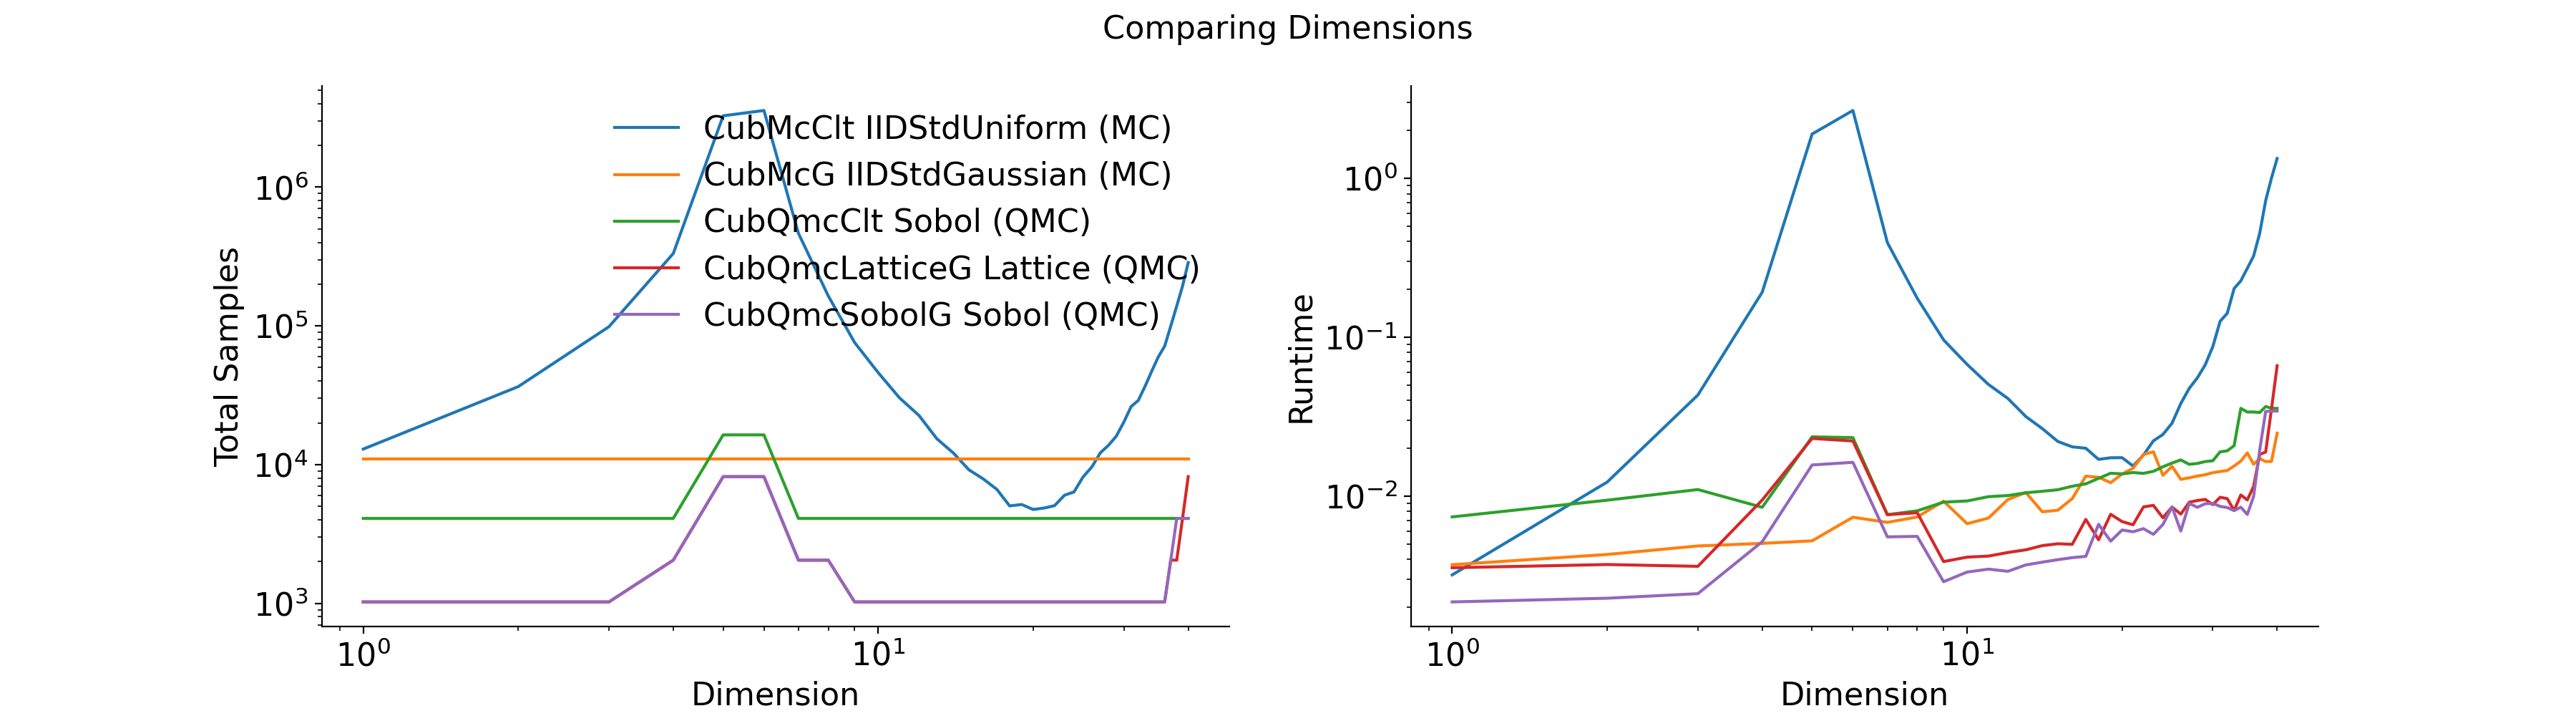

Data behind this chart, as committed beside it:
Stopping Criterion, Distribution, MC/QMC, dimension, solution, n_samples, time
CubMcClt, IIDStdUniform, MC, 1, 1.38, 12942, 0.003188
CubMcClt, IIDStdUniform, MC, 2, 1.813, 36504, 0.01224
CubMcClt, IIDStdUniform, MC, 3, 2.182, 98628, 0.04322
CubMcClt, IIDStdUniform, MC, 4, 2.184, 332491, 0.1918
CubMcClt, IIDStdUniform, MC, 5, 1.135, 3269997, 1.899
CubMcClt, IIDStdUniform, MC, 6, -2.327, 3570056, 2.672
CubMcClt, IIDStdUniform, MC, 7, -11.04, 465234, 0.3937
CubMcClt, IIDStdUniform, MC, 8, -30.37, 164387, 0.1757
CubMcClt, IIDStdUniform, MC, 9, -71.02, 75884, 0.09611
CubMcClt, IIDStdUniform, MC, 10, -153.4, 46050, 0.06734
CubMcClt, IIDStdUniform, MC, 11, -313.5, 30293, 0.05038
CubMcClt, IIDStdUniform, MC, 12, -619.6, 22623, 0.0411
CubMcClt, IIDStdUniform, MC, 13, -1195, 15370, 0.03164
CubMcClt, IIDStdUniform, MC, 14, -2274, 12117, 0.02655
CubMcClt, IIDStdUniform, MC, 15, -4242, 9183, 0.02205
CubMcClt, IIDStdUniform, MC, 16, -7830, 7885, 0.02039
CubMcClt, IIDStdUniform, MC, 17, -14277, 6631, 0.01998
CubMcClt, IIDStdUniform, MC, 18, -25840, 5042, 0.017
CubMcClt, IIDStdUniform, MC, 19, -46486, 5159, 0.01741
CubMcClt, IIDStdUniform, MC, 20, -82774, 4749, 0.01742
CubMcClt, IIDStdUniform, MC, 21, -146344, 4865, 0.01545
CubMcClt, IIDStdUniform, MC, 22, -257434, 5058, 0.0181
CubMcClt, IIDStdUniform, MC, 23, -453722, 6015, 0.02225
CubMcClt, IIDStdUniform, MC, 24, -788197, 6355, 0.02439
CubMcClt, IIDStdUniform, MC, 25, -1364810, 8154, 0.02874
CubMcClt, IIDStdUniform, MC, 26, -2353167, 9626, 0.03821
CubMcClt, IIDStdUniform, MC, 27, -4019950, 12157, 0.04763
CubMcClt, IIDStdUniform, MC, 28, -6861511, 13775, 0.05547
CubMcClt, IIDStdUniform, MC, 29, -11614134, 16034, 0.06696
CubMcClt, IIDStdUniform, MC, 30, -19534460, 20293, 0.08717
CubMcClt, IIDStdUniform, MC, 31, -32681421, 26264, 0.126
CubMcClt, IIDStdUniform, MC, 32, -54385043, 29019, 0.1413
CubMcClt, IIDStdUniform, MC, 33, -89550503, 36869, 0.2024
CubMcClt, IIDStdUniform, MC, 34, -146233293, 47410, 0.226
CubMcClt, IIDStdUniform, MC, 35, -236651129, 59873, 0.2712
CubMcClt, IIDStdUniform, MC, 36, -378061840, 71354, 0.3239
CubMcClt, IIDStdUniform, MC, 37, -596541408, 99758, 0.4506
CubMcClt, IIDStdUniform, MC, 38, -927029863, 139180, 0.7239
CubMcClt, IIDStdUniform, MC, 39, -1408611625, 193484, 1.004
CubMcClt, IIDStdUniform, MC, 40, -2065967627, 285477, 1.333
CubMcClt, IIDStdGaussian, MC, 1, 1.379, 11943, 0.004213
CubMcClt, IIDStdGaussian, MC, 2, 1.811, 36581, 0.005374
CubMcClt, IIDStdGaussian, MC, 3, 2.174, 100036, 0.01693
CubMcClt, IIDStdGaussian, MC, 4, 2.169, 323116, 0.05476
CubMcClt, IIDStdGaussian, MC, 5, 1.135, 3532034, 0.5979
CubMcClt, IIDStdGaussian, MC, 6, -2.325, 3400719, 0.6527
CubMcClt, IIDStdGaussian, MC, 7, -11.04, 422373, 0.1024
CubMcClt, IIDStdGaussian, MC, 8, -30.53, 177984, 0.04941
CubMcClt, IIDStdGaussian, MC, 9, -71.54, 90348, 0.02774
CubMcClt, IIDStdGaussian, MC, 10, -153.4, 50153, 0.01652
CubMcClt, IIDStdGaussian, MC, 11, -315, 31759, 0.01229
CubMcClt, IIDStdGaussian, MC, 12, -621.7, 23968, 0.01195
CubMcClt, IIDStdGaussian, MC, 13, -1201, 17356, 0.00736
CubMcClt, IIDStdGaussian, MC, 14, -2272, 12916, 0.009942
CubMcClt, IIDStdGaussian, MC, 15, -4248, 10576, 0.008047
CubMcClt, IIDStdGaussian, MC, 16, -7832, 7675, 0.004101
CubMcClt, IIDStdGaussian, MC, 17, -14288, 6603, 0.00637
CubMcClt, IIDStdGaussian, MC, 18, -25824, 5768, 0.004244
CubMcClt, IIDStdGaussian, MC, 19, -46387, 4782, 0.004397
CubMcClt, IIDStdGaussian, MC, 20, -82684, 4456, 0.006649
... 260 more rows
